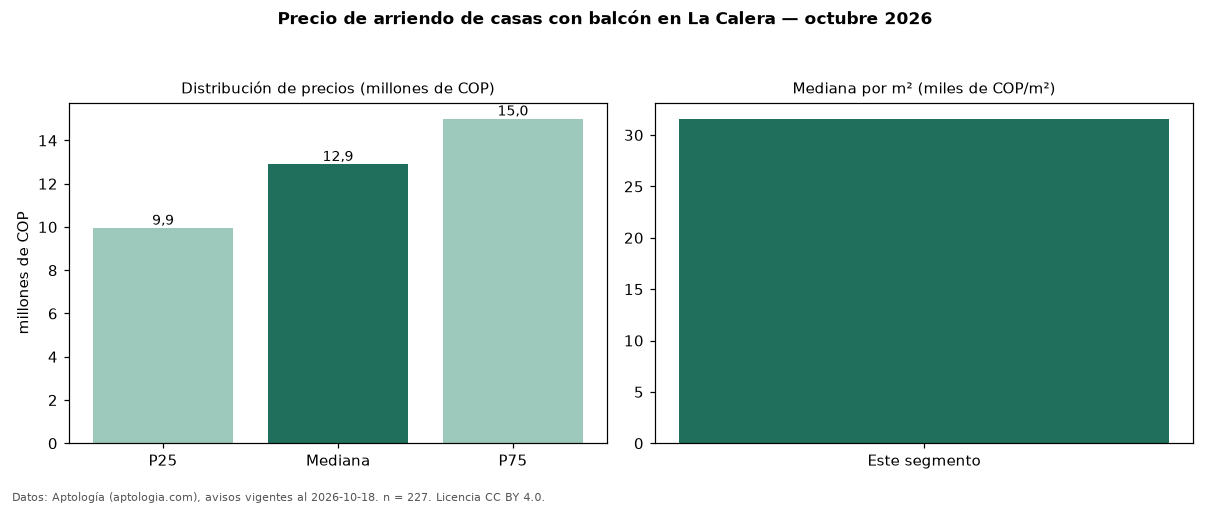

The file beside this chart, header and first rows:
seccion, metrica, valor, moneda, n
filtro, balc, con balcón, , 227
precio, p25, 9950000, COP, 227
precio, mediana, 12900000, COP, 227
precio, p75, 15000000, COP, 227
precio, minimo, 2000000, COP, 227
precio, maximo, 25000000, COP, 227
m2, mediana_precio_m2, 31579, COP, 217
m2, area_mediana_m2, 427.0, m2, 217
admin, mediana_admin_mes, 1800000, COP, 131
banos, mediana_banos, 5.0, , 
parqueadero, pct_con_parqueadero, 99.1, %, 212
estrato, estrato_mas_frecuente, 6, , 223
habitaciones, 3+, 13000000, COP, 222
fuente, fecha_datos, 2026-10-18, , 
fuente, atribucion, https://www.aptologia.com/arriendo/la-ca…, , 
fuente, licencia, CC BY 4.0, , 
